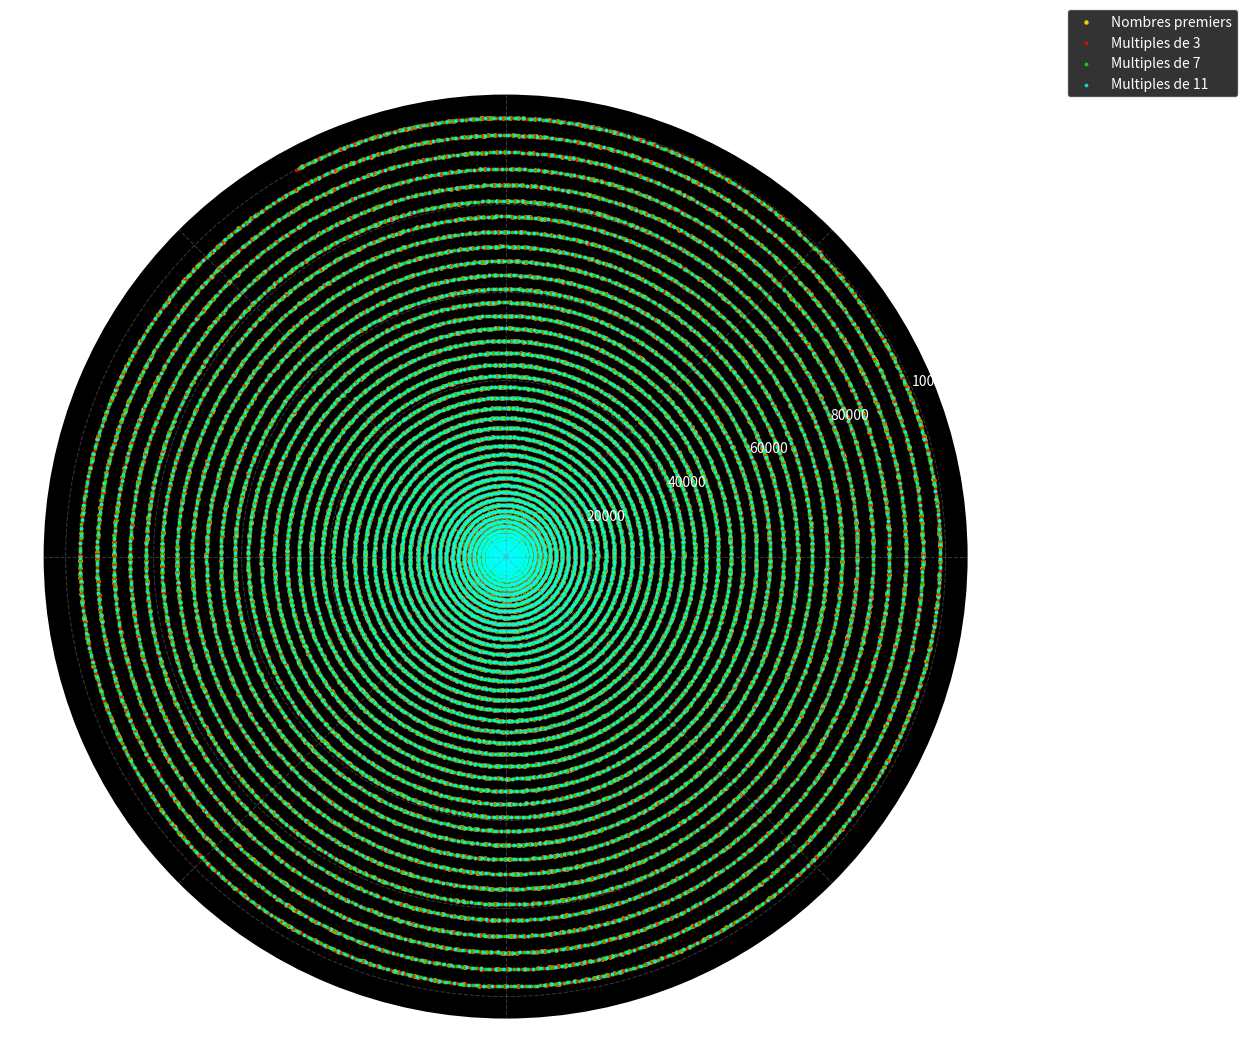

Python code for this plot:
import numpy as np
import matplotlib.pyplot as plt

# Générer les nombres premiers jusqu'à une limite donnée
def generate_primes(limit):
    sieve = [True] * (limit + 1)
    sieve[0] = sieve[1] = False  # 0 et 1 ne sont pas premiers
    for i in range(2, int(limit**0.5) + 1):
        if sieve[i]:
            for j in range(i * i, limit + 1, i):
                sieve[j] = False
    primes = [x for x, is_prime in enumerate(sieve) if is_prime]
    return primes

# Générer les multiples d'un nombre jusqu'à une limite donnée
def generate_multiples(base, limit):
    return [x for x in range(base, limit + 1, base)]

# Tracer les nombres premiers et les multiples en spirale
def plot_prime_and_multiples_spiral(primes, multiples_dict, title):
    plt.figure(figsize=(12, 12))  # Taille du graphique
    ax = plt.subplot(111, polar=True)

    # Tracer les nombres premiers
    theta_primes = np.sqrt(primes)  # L'angle suit une progression en spirale
    radius_primes = primes
    ax.scatter(
        theta_primes,
        radius_primes,
        s=5,  # Taille des points (plus grand pour la lisibilité)
        color='gold',
        alpha=0.9,
        label="Nombres premiers"
    )

    # Tracer les multiples pour chaque base
    colors = ['red', 'lime', 'cyan', 'orange', 'magenta']
    for i, (base, multiples) in enumerate(multiples_dict.items()):
        theta_multiples = np.sqrt(multiples)
        radius_multiples = multiples
        ax.scatter(
            theta_multiples,
            radius_multiples,
            s=3,  # Taille des points (plus petits pour les multiples)
            color=colors[i % len(colors)],
            alpha=0.7,
            label=f"Multiples de {base}"
        )

    # Esthétique du graphique
    ax.set_facecolor("black")  # Fond noir
    ax.grid(color="gray", linestyle="--", alpha=0.4)  # Grille discrète
    ax.spines['polar'].set_visible(False)  # Supprimer le contour par défaut
    ax.tick_params(colors='white')  # Couleur blanche pour les angles
    ax.set_title(title, va='bottom', fontsize=16, color='white', pad=20)  # Titre stylisé

    # Ajouter une légende
    ax.legend(
        loc="upper right",
        fontsize=10,
        bbox_to_anchor=(1.3, 1.1),
        frameon=True,
        facecolor="black",
        edgecolor="white",
        labelcolor="white"
    )
    plt.show()

# Programme principal
def main():
    limit = 100000  # Limite pour les nombres premiers et les multiples
    primes = generate_primes(limit)

    # Générer les multiples pour des bases spécifiques
    bases = [3, 7, 11]  # Bases pour lesquelles on veut les multiples
    multiples_dict = {base: generate_multiples(base, limit) for base in bases}

    # Tracer les nombres premiers et les multiples
    plot_prime_and_multiples_spiral(
        primes,
        multiples_dict,
        title="Spirale des nombres premiers et multiples (améliorée)"
    )

if __name__ == "__main__":
    main()